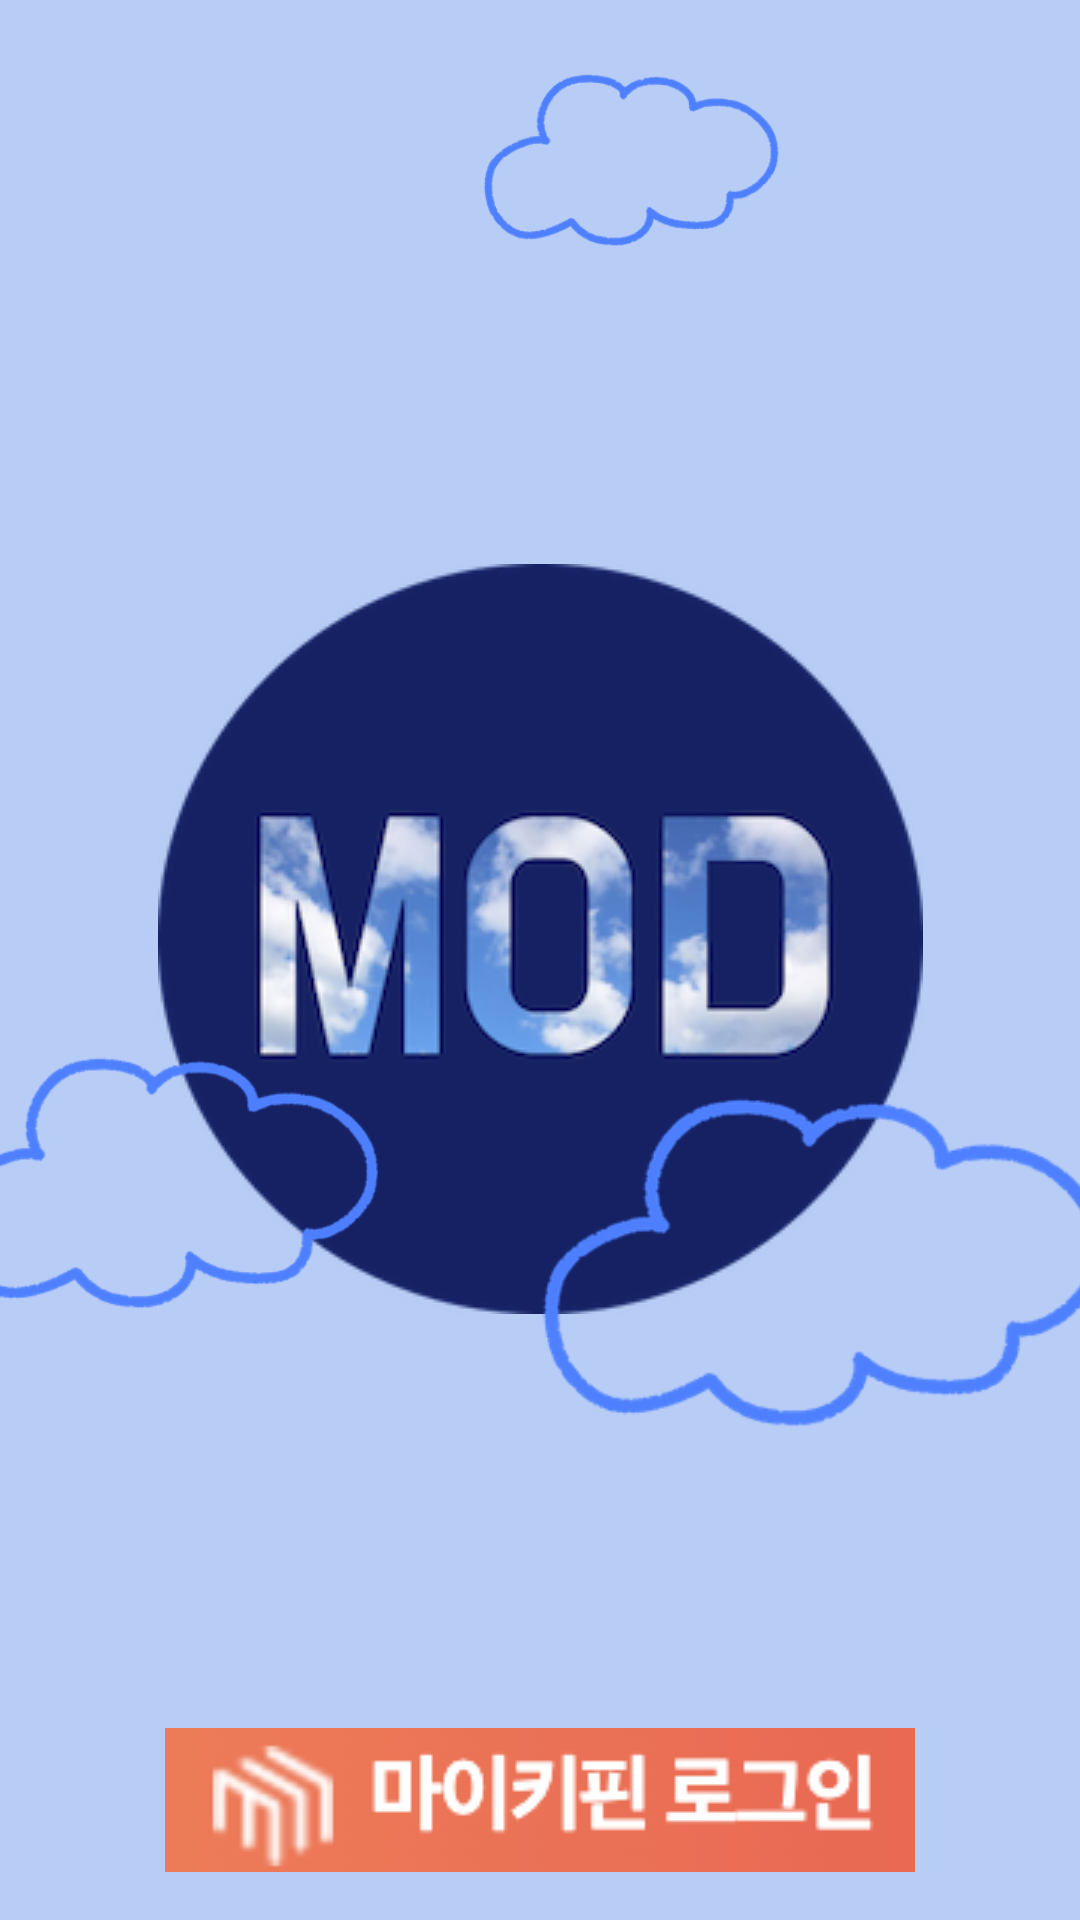

Here is an Android app screen rendered from its layout file. Give the layout XML and the strings, colors and styles it references.
<!-- AndroidManifest.xml: application theme Theme.Mod_kotlin_project -->
<!-- res/layout/activity_main.xml -->
<?xml version="1.0" encoding="utf-8"?>
<androidx.constraintlayout.widget.ConstraintLayout xmlns:android="http://schemas.android.com/apk/res/android"
    xmlns:app="http://schemas.android.com/apk/res-auto"
    xmlns:tools="http://schemas.android.com/tools"
    android:layout_width="match_parent"
    android:layout_height="match_parent"
    android:layout_gravity="center"
    android:background="@color/sora"

    tools:context=".MainActivity">
    

    

    <ImageView
        android:id="@+id/modlogo"
        android:layout_width="wrap_content"
        android:layout_height="wrap_content"
        android:layout_gravity="center"
        android:layout_marginTop="188dp"
        android:contentDescription="TODO"
        android:src="@drawable/modlogo"
        app:layout_constraintEnd_toEndOf="parent"
        app:layout_constraintStart_toStartOf="parent"
        app:layout_constraintTop_toTopOf="parent"
        tools:ignore="ContentDescription,HardcodedText,MissingConstraints" />

    <ImageButton
        android:id="@+id/kakao_login_button"
        android:layout_width="wrap_content"
        android:layout_height="wrap_content"
        android:layout_gravity="center"
        android:layout_marginBottom="65dp"
        android:background="@android:color/transparent"
        android:minHeight="48dp"
        android:src="@drawable/kakao_login_medium_wide"
        app:layout_constraintBottom_toBottomOf="parent"
        app:layout_constraintHorizontal_bias="0.495"
        app:layout_constraintLeft_toLeftOf="parent"
        app:layout_constraintRight_toRightOf="parent"
        app:layout_constraintTop_toBottomOf="@+id/cloud1"
        app:layout_constraintVertical_bias="0.954"
        tools:ignore="ContentDescription,SpeakableTextPresentCheck" />

    <ImageButton
        android:id="@+id/mykeepin_login_button"
        android:layout_width="0dp"
        android:layout_height="48dp"
        android:layout_gravity="center"
        android:layout_marginStart="55dp"
        android:layout_marginEnd="55dp"
        android:layout_marginBottom="16dp"
        android:contentDescription="@string/mykeepinlogin"
        app:layout_constraintBottom_toBottomOf="parent"
        app:layout_constraintEnd_toEndOf="parent"
        app:layout_constraintStart_toStartOf="parent"
        app:layout_constraintTop_toBottomOf="@+id/cloud1"
        app:srcCompat="@drawable/mykeepin"
        tools:ignore="SpeakableTextPresentCheck,DuplicateSpeakableTextCheck" />

    <ImageView
        android:id="@+id/cloud1"
        android:layout_width="300dp"
        android:layout_height="0dp"
        android:layout_marginBottom="467dp"
        app:layout_constraintBottom_toTopOf="@+id/mykeepin_login_button"
        app:layout_constraintEnd_toEndOf="parent"
        app:layout_constraintHorizontal_bias="1.0"
        app:layout_constraintStart_toStartOf="parent"
        app:layout_constraintTop_toTopOf="parent"
        app:layout_constraintVertical_bias="0.0"
        app:srcCompat="@drawable/cloud2"
        android:contentDescription="@string/cloud1" />

    <ImageView
        android:id="@+id/cloud2"
        android:layout_width="159dp"
        android:layout_height="166dp"
        android:layout_marginStart="16dp"
        android:layout_marginEnd="29dp"
        android:layout_marginBottom="161dp"
        app:layout_constraintBottom_toBottomOf="parent"
        app:layout_constraintEnd_toStartOf="@+id/cloud3"
        app:layout_constraintStart_toStartOf="parent"
        app:layout_constraintTop_toBottomOf="@+id/modlogo"
        app:layout_constraintVertical_bias="1.0"
        app:srcCompat="@drawable/cloud2"
        android:contentDescription="@string/cloud2" />

    <ImageView
        android:id="@+id/cloud3"
        android:layout_width="224dp"
        android:layout_height="208dp"
        android:layout_marginEnd="16dp"
        android:layout_marginBottom="113dp"
        android:contentDescription="@string/cloud3"
        app:layout_constraintBottom_toBottomOf="parent"
        app:layout_constraintEnd_toEndOf="parent"
        app:layout_constraintStart_toEndOf="@+id/cloud2"
        app:layout_constraintTop_toBottomOf="@+id/cloud1"
        app:layout_constraintVertical_bias="1.0"
        app:srcCompat="@drawable/cloud2" />

</androidx.constraintlayout.widget.ConstraintLayout>
<!-- resources referenced by this layout -->
<resources>
  <color name="sora">#B8CDF6</color>
  <!-- drawable cloud2: png bitmap (drawable, 16059 bytes) -->
  <!-- drawable modlogo: png bitmap (drawable, 45466 bytes) -->
  <!-- drawable mykeepin: png bitmap (drawable, 34388 bytes) -->
  <string name="cloud1">TODO</string>
  <string name="cloud2">TODO</string>
  <string name="cloud3">TODO</string>
  <string name="mykeepinlogin">TODO</string>
  <style name="Theme.Mod_kotlin_project" parent="Theme.AppCompat.Light.NoActionBar">
          <item name="colorControlNormal">@color/black</item> 
          <item name="android:homeAsUpIndicator">@drawable/ic_back</item>
          
          <item name="colorPrimary">@color/purple_500</item>
          <item name="colorPrimaryVariant">@color/purple_700</item>
          <item name="colorOnPrimary">@color/white</item>
          
          <item name="colorSecondary">@color/teal_200</item>
          <item name="colorSecondaryVariant">@color/teal_700</item>
          <item name="colorOnSecondary">@color/black</item>
          
          <item name="android:statusBarColor" tools:targetApi="l">?attr/colorPrimaryVariant</item>
          
          <item name="windowNoTitle">true</item>
      </style>
  <color name="black">#FF000000</color>
  <!-- drawable ic_back (drawable) -->
  <vector android:alpha="0.89" android:height="24dp"
      android:tint="#070707" android:viewportHeight="24"
      android:viewportWidth="24" android:width="24dp" xmlns:android="http://schemas.android.com/apk/res/android">
      <path android:fillColor="@android:color/white" android:pathData="M15.41,7.41L14,6l-6,6 6,6 1.41,-1.41L10.83,12z"/>
  </vector>
  <color name="purple_500">#FF6200EE</color>
  <color name="purple_700">#FF3700B3</color>
  <color name="white">#FFFFFFFF</color>
  <color name="teal_200">#FF03DAC5</color>
  <color name="teal_700">#FF018786</color>
</resources>
